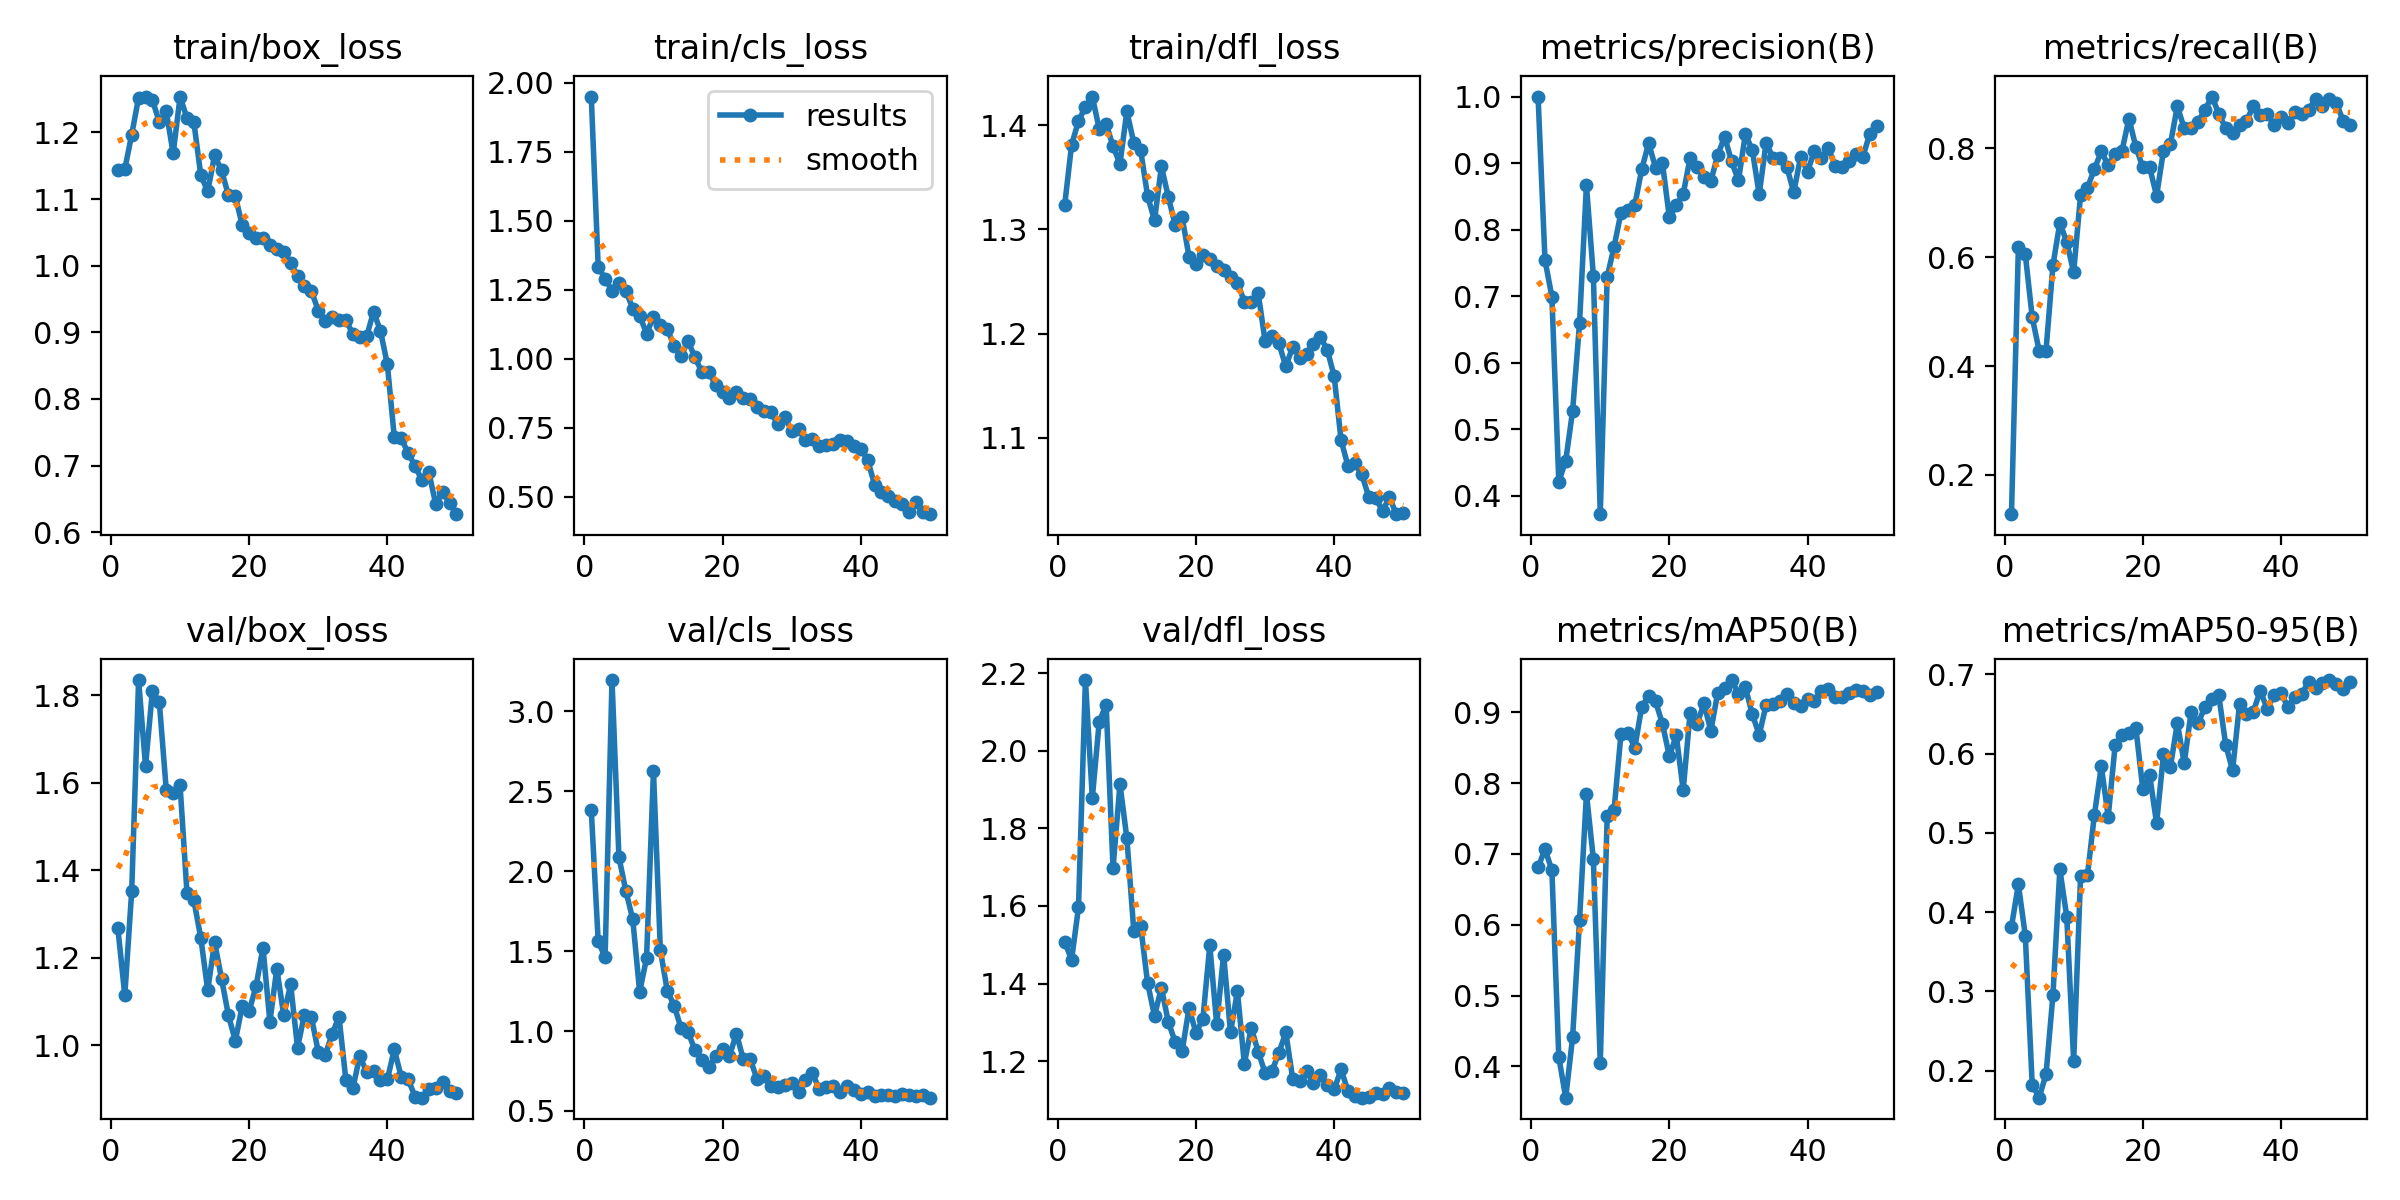

Values plotted in this chart, from the file beside it:
epoch, time, train/box_loss, train/cls_loss, train/dfl_loss, metrics/precision(B), metrics/recall(B), metrics/mAP50(B), metrics/mAP50-95(B), val/box_loss, val/cls_loss, val/dfl_loss, lr/pg0, lr/pg1, lr/pg2
1, 8.051, 1.143, 1.95, 1.323, 1, 0.1278, 0.6809, 0.3816, 1.267, 2.381, 1.507, 0.00042, 0.00042, 0.00042
2, 12.03, 1.145, 1.334, 1.381, 0.754, 0.619, 0.7068, 0.4351, 1.114, 1.562, 1.461, 0.000843, 0.000843, 0.000843
3, 16.04, 1.197, 1.289, 1.404, 0.6992, 0.6054, 0.6771, 0.3704, 1.352, 1.461, 1.596, 0.001249, 0.001249, 0.001249
4, 21.4, 1.252, 1.247, 1.418, 0.421, 0.4897, 0.4131, 0.1825, 1.835, 3.194, 2.183, 0.001637, 0.001637, 0.001637
5, 25.47, 1.254, 1.276, 1.427, 0.4523, 0.4286, 0.3557, 0.1659, 1.638, 2.088, 1.879, 0.001842, 0.001842, 0.001842
6, 29.42, 1.249, 1.246, 1.396, 0.5276, 0.4286, 0.4413, 0.1954, 1.81, 1.876, 2.075, 0.001802, 0.001802, 0.001802
7, 34.35, 1.215, 1.182, 1.401, 0.6594, 0.585, 0.6063, 0.2951, 1.784, 1.699, 2.12, 0.001762, 0.001762, 0.001762
8, 38.23, 1.232, 1.156, 1.38, 0.8667, 0.6633, 0.7849, 0.454, 1.583, 1.245, 1.698, 0.001723, 0.001723, 0.001723
9, 42.1, 1.169, 1.09, 1.363, 0.7308, 0.6278, 0.693, 0.3942, 1.578, 1.455, 1.915, 0.001683, 0.001683, 0.001683
10, 47.14, 1.253, 1.152, 1.413, 0.3721, 0.5725, 0.4044, 0.2121, 1.594, 2.627, 1.774, 0.001644, 0.001644, 0.001644
11, 51.85, 1.222, 1.122, 1.383, 0.7289, 0.7143, 0.7531, 0.4453, 1.349, 1.504, 1.537, 0.001604, 0.001604, 0.001604
12, 56.18, 1.215, 1.106, 1.376, 0.7741, 0.7279, 0.7624, 0.4467, 1.331, 1.252, 1.548, 0.001564, 0.001564, 0.001564
13, 61.15, 1.136, 1.048, 1.332, 0.8255, 0.7619, 0.8699, 0.5228, 1.246, 1.158, 1.401, 0.001525, 0.001525, 0.001525
14, 65.04, 1.112, 1.009, 1.309, 0.8295, 0.7944, 0.871, 0.5841, 1.126, 1.017, 1.317, 0.001485, 0.001485, 0.001485
15, 68.86, 1.166, 1.064, 1.36, 0.8368, 0.7687, 0.8502, 0.5203, 1.235, 0.9963, 1.389, 0.001446, 0.001446, 0.001446
16, 73.99, 1.143, 1.005, 1.331, 0.8906, 0.7891, 0.9082, 0.6104, 1.152, 0.8789, 1.301, 0.001406, 0.001406, 0.001406
17, 77.87, 1.106, 0.9523, 1.304, 0.9298, 0.7959, 0.9225, 0.6231, 1.068, 0.818, 1.249, 0.001366, 0.001366, 0.001366
18, 81.8, 1.104, 0.9527, 1.312, 0.8933, 0.8545, 0.9156, 0.6264, 1.01, 0.7719, 1.226, 0.001327, 0.001327, 0.001327
19, 86.79, 1.061, 0.9029, 1.273, 0.8997, 0.8027, 0.8838, 0.6325, 1.09, 0.845, 1.337, 0.001287, 0.001287, 0.001287
20, 90.69, 1.049, 0.8789, 1.266, 0.8182, 0.7653, 0.8379, 0.5556, 1.078, 0.8905, 1.273, 0.001248, 0.001248, 0.001248
21, 94.55, 1.041, 0.8559, 1.275, 0.8364, 0.7649, 0.8675, 0.5726, 1.135, 0.8429, 1.308, 0.001208, 0.001208, 0.001208
22, 99.46, 1.041, 0.8776, 1.272, 0.8534, 0.7128, 0.7902, 0.5121, 1.223, 0.9843, 1.498, 0.001168, 0.001168, 0.001168
23, 103.3, 1.031, 0.8571, 1.265, 0.9076, 0.7959, 0.8993, 0.599, 1.053, 0.8235, 1.295, 0.001129, 0.001129, 0.001129
24, 107.2, 1.025, 0.8525, 1.261, 0.8945, 0.8078, 0.8831, 0.583, 1.175, 0.8243, 1.474, 0.001089, 0.001089, 0.001089
25, 112.2, 1.021, 0.8263, 1.254, 0.8783, 0.8776, 0.9129, 0.6386, 1.069, 0.6978, 1.274, 0.00105, 0.00105, 0.00105
26, 116.1, 1.003, 0.8103, 1.249, 0.873, 0.8367, 0.8739, 0.5879, 1.139, 0.7156, 1.38, 0.00101, 0.00101, 0.00101
27, 120, 0.9843, 0.8049, 1.231, 0.9119, 0.8367, 0.9277, 0.653, 0.9943, 0.6564, 1.193, 0.0009704, 0.0009704, 0.0009704
28, 125.2, 0.9699, 0.7629, 1.231, 0.9398, 0.849, 0.9348, 0.6386, 1.07, 0.6524, 1.286, 0.0009308, 0.0009308, 0.0009308
29, 129.1, 0.9622, 0.7882, 1.239, 0.9024, 0.8708, 0.9457, 0.6586, 1.065, 0.6639, 1.224, 0.0008912, 0.0008912, 0.0008912
30, 133, 0.9326, 0.7388, 1.193, 0.8738, 0.8952, 0.9265, 0.6693, 0.9847, 0.6755, 1.17, 0.0008516, 0.0008516, 0.0008516
31, 138.2, 0.9177, 0.7465, 1.198, 0.9439, 0.8639, 0.9353, 0.6737, 0.9776, 0.6169, 1.175, 0.000812, 0.000812, 0.000812
32, 142.3, 0.9236, 0.7033, 1.191, 0.9195, 0.8367, 0.8976, 0.6111, 1.025, 0.6915, 1.221, 0.0007724, 0.0007724, 0.0007724
33, 146.2, 0.9182, 0.7071, 1.168, 0.853, 0.8291, 0.8681, 0.579, 1.065, 0.7353, 1.274, 0.0007328, 0.0007328, 0.0007328
34, 151.2, 0.9179, 0.6841, 1.187, 0.9307, 0.8435, 0.9106, 0.6624, 0.9198, 0.6366, 1.154, 0.0006932, 0.0006932, 0.0006932
35, 155.1, 0.8979, 0.6855, 1.177, 0.9077, 0.8503, 0.9112, 0.6499, 0.901, 0.6509, 1.147, 0.0006536, 0.0006536, 0.0006536
36, 159, 0.8933, 0.6922, 1.181, 0.9079, 0.8776, 0.916, 0.6529, 0.9751, 0.6557, 1.174, 0.000614, 0.000614, 0.000614
37, 163.9, 0.8938, 0.7054, 1.19, 0.8942, 0.8622, 0.9258, 0.6795, 0.9387, 0.62, 1.143, 0.0005744, 0.0005744, 0.0005744
38, 167.8, 0.9309, 0.7016, 1.197, 0.8562, 0.8639, 0.9129, 0.6566, 0.9407, 0.6545, 1.163, 0.0005348, 0.0005348, 0.0005348
39, 171.7, 0.9022, 0.6826, 1.184, 0.9094, 0.8435, 0.9096, 0.6734, 0.9211, 0.6296, 1.138, 0.0004952, 0.0004952, 0.0004952
40, 176.7, 0.8517, 0.6723, 1.159, 0.887, 0.8571, 0.9194, 0.6764, 0.9216, 0.6057, 1.127, 0.0004556, 0.0004556, 0.0004556
41, 181.9, 0.7427, 0.6325, 1.098, 0.9188, 0.8473, 0.9163, 0.6592, 0.9904, 0.6167, 1.178, 0.000416, 0.000416, 0.000416
42, 185.6, 0.7412, 0.5429, 1.073, 0.9075, 0.8677, 0.9298, 0.6718, 0.928, 0.5957, 1.122, 0.0003764, 0.0003764, 0.0003764
43, 190.5, 0.7187, 0.517, 1.076, 0.9221, 0.8639, 0.9333, 0.6754, 0.922, 0.5972, 1.111, 0.0003368, 0.0003368, 0.0003368
44, 194.3, 0.6996, 0.5014, 1.065, 0.8962, 0.8708, 0.9216, 0.6904, 0.8826, 0.5977, 1.106, 0.0002972, 0.0002972, 0.0002972
45, 198.1, 0.6778, 0.4846, 1.043, 0.8945, 0.8912, 0.9219, 0.683, 0.8799, 0.5926, 1.106, 0.0002576, 0.0002576, 0.0002576
46, 202.9, 0.6902, 0.4727, 1.042, 0.9032, 0.8776, 0.9272, 0.6892, 0.8988, 0.6034, 1.118, 0.000218, 0.000218, 0.000218
47, 206.6, 0.6418, 0.4424, 1.03, 0.9142, 0.8912, 0.9316, 0.6928, 0.9013, 0.5973, 1.115, 0.0001784, 0.0001784, 0.0001784
48, 210.3, 0.6609, 0.4785, 1.043, 0.9091, 0.8841, 0.9305, 0.6875, 0.9167, 0.5939, 1.132, 0.0001388, 0.0001388, 0.0001388
49, 214.7, 0.6439, 0.4441, 1.027, 0.9442, 0.8503, 0.9245, 0.6821, 0.8963, 0.6017, 1.121, 9.92e-05, 9.92e-05, 9.92e-05
50, 218.6, 0.627, 0.436, 1.028, 0.9561, 0.8435, 0.9295, 0.6899, 0.8913, 0.5832, 1.117, 5.96e-05, 5.96e-05, 5.96e-05
